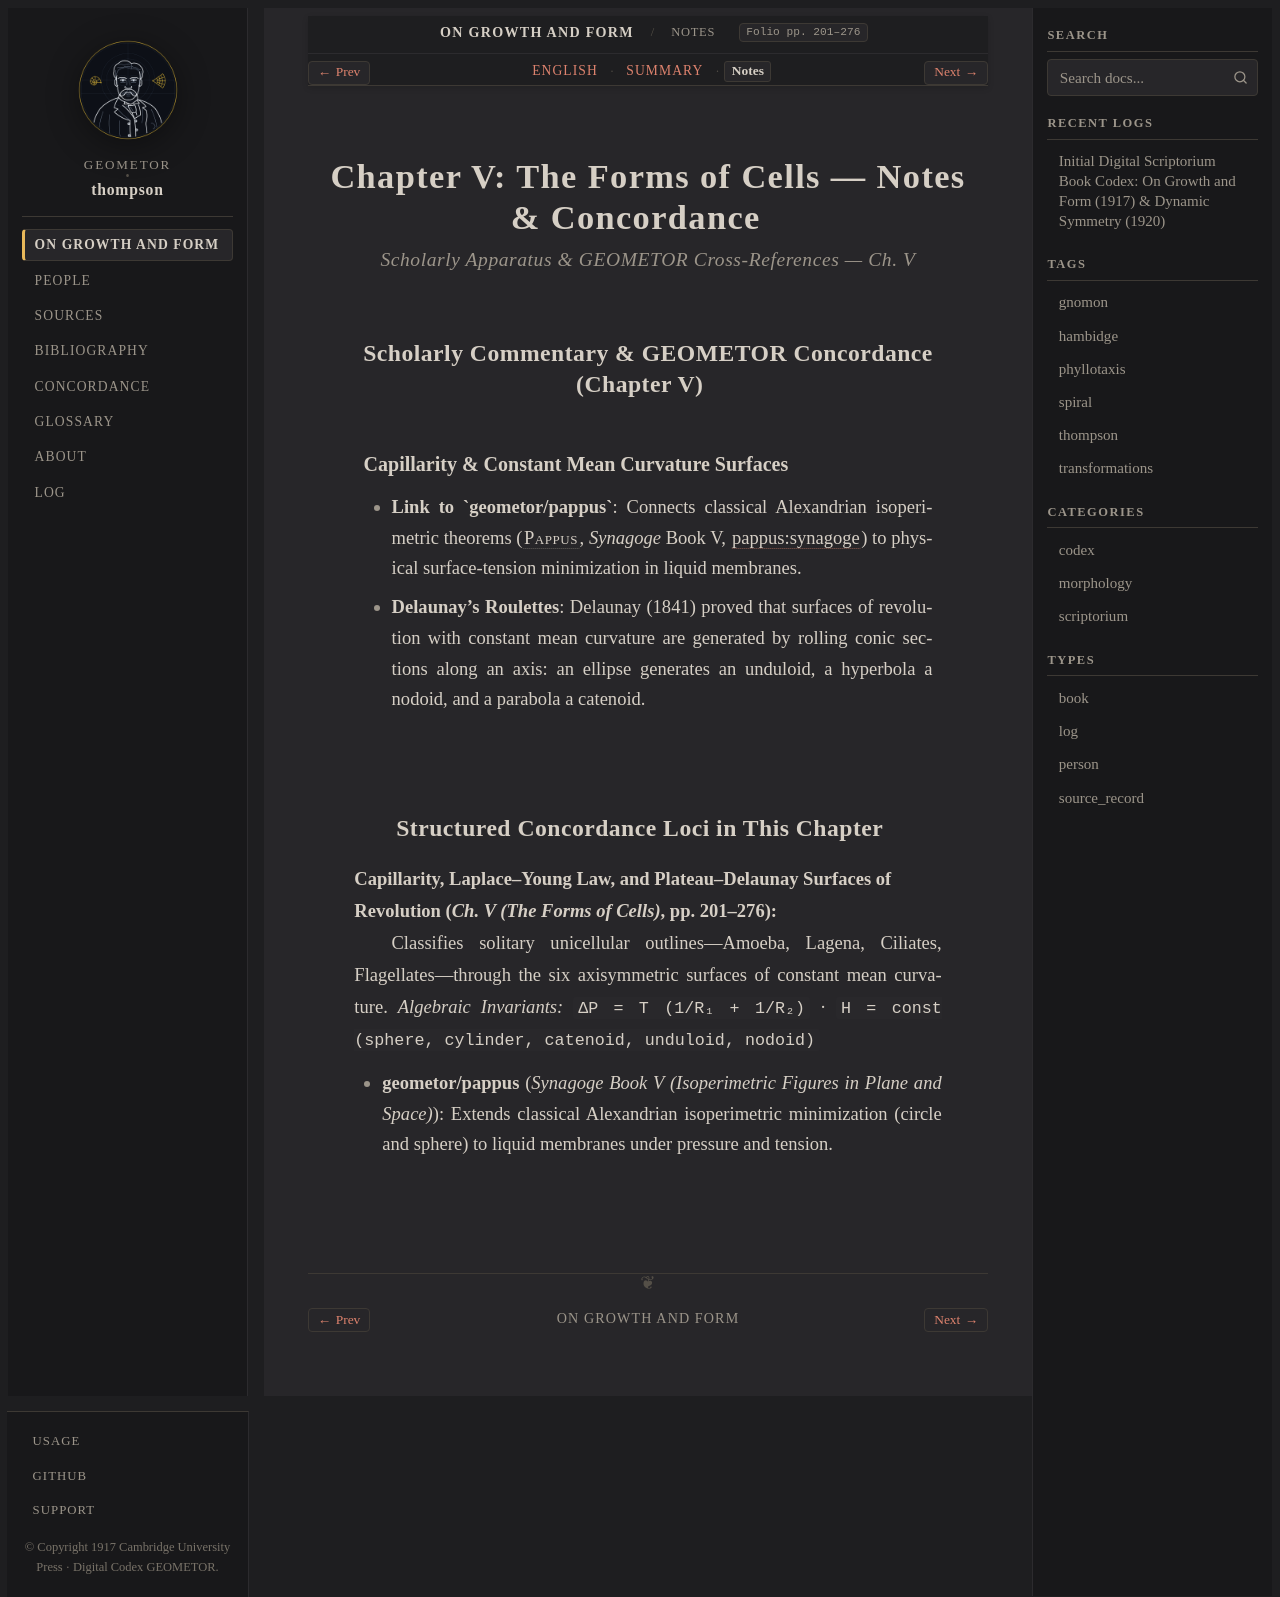

repository: geometor/thompson · page: growth_and_form/ch_05/notes.html · generator: sphinx

:layout: book
:canonical_id: Ch. V (Notes)
:breadcrumb_title: Notes
:order: 5
:tracks: English: index | Summary: summary | Notes: notes

.. _growth-and-form-ch_05-notes:
.. _growth-and-form-unit-2-cells-tissues-notes:

Chapter V: The Forms of Cells — Notes & Concordance
===================================================

.. rubric:: Scholarly Apparatus & GEOMETOR Cross-References — Ch. V

Scholarly Commentary & GEOMETOR Concordance (Chapter V)
-------------------------------------------------------

Capillarity & Constant Mean Curvature Surfaces
~~~~~~~~~~~~~~~~~~~~~~~~~~~~~~~~~~~~~~~~~~~~~~

* **Link to `geometor/pappus`**: Connects classical Alexandrian isoperimetric theorems (:person:`Pappus <pappus>`, *Synagoge* Book V, :cite:`pappus:synagoge`) to physical surface-tension minimization in liquid membranes.
* **Delaunay's Roulettes**: Delaunay (1841) proved that surfaces of revolution with constant mean curvature are generated by rolling conic sections along an axis: an ellipse generates an unduloid, a hyperbola a nodoid, and a parabola a catenoid.

Structured Concordance Loci in This Chapter
-------------------------------------------

**Capillarity, Laplace–Young Law, and Plateau–Delaunay Surfaces of Revolution** (*Ch. V (The Forms of Cells)*, pp. 201–276)
   Classifies solitary unicellular outlines—Amoeba, Lagena, Ciliates, Flagellates—through the six axisymmetric surfaces of constant mean curvature.
   *Algebraic Invariants:* ``ΔP = T (1/R₁ + 1/R₂)`` · ``H = const (sphere, cylinder, catenoid, unduloid, nodoid)``

   * **geometor/pappus** (*Synagoge Book V (Isoperimetric Figures in Plane and Space)*): Extends classical Alexandrian isoperimetric minimization (circle and sphere) to liquid membranes under pressure and tension.
